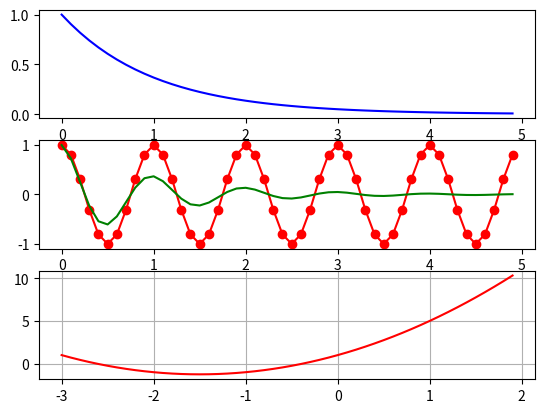

Write the Python code that produced this figure.
# Try running this program.
# Then change it to generate another subplot with the product of y1 and y2.

import numpy as np
import matplotlib.pyplot as plt

plt.figure(1)

t = np.arange(0.0, 5.0, 0.1)  # try printing t
plt.subplot(3, 1, 1)
y1 = np.exp(-t)
plt.plot(t, y1, 'b')  # try 'g' or 'bo' or 'k+'

plt.subplot(3, 1, 2)
y2 = np.cos(2*np.pi*t)
y3 = y1 * y2
plt.plot(t, y2, 'ro-', t, y3, "g")

plt.subplot(3, 1, 3)
t = np.arange(-3,2,0.1)
y4 = t**2 + 3*t + 1
plt.grid()
plt.plot(t, y4, "r")

plt.show()

